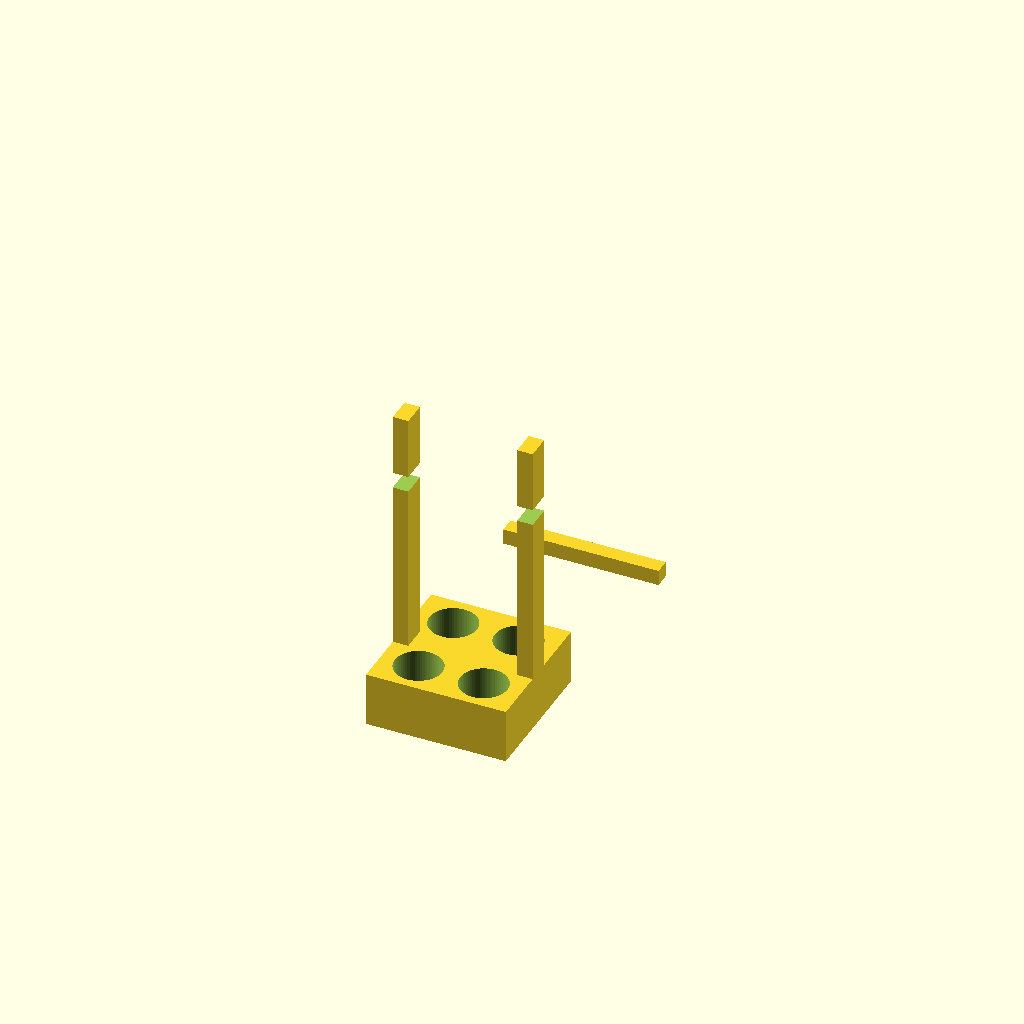
Cell 1: rendered with the file's own defaults.
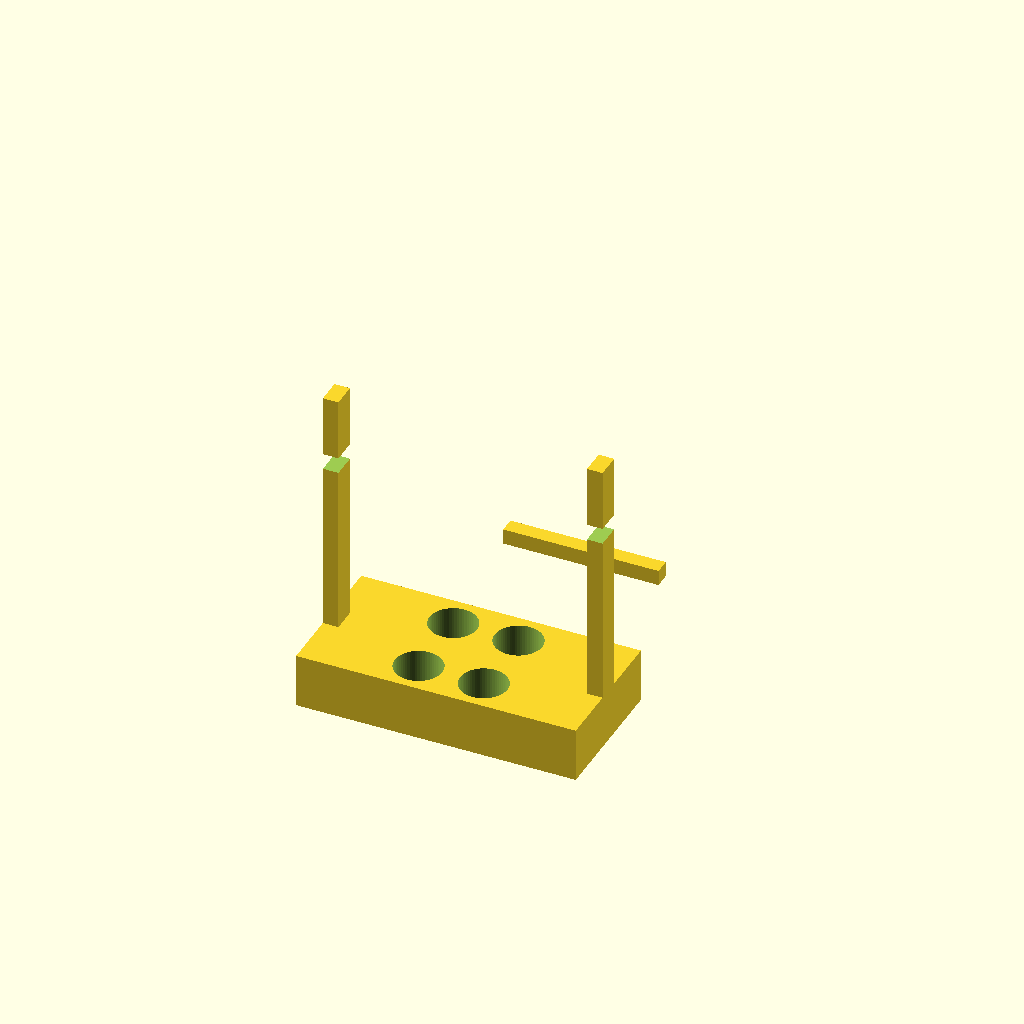
Cell 2: the same model with base_x = 180.
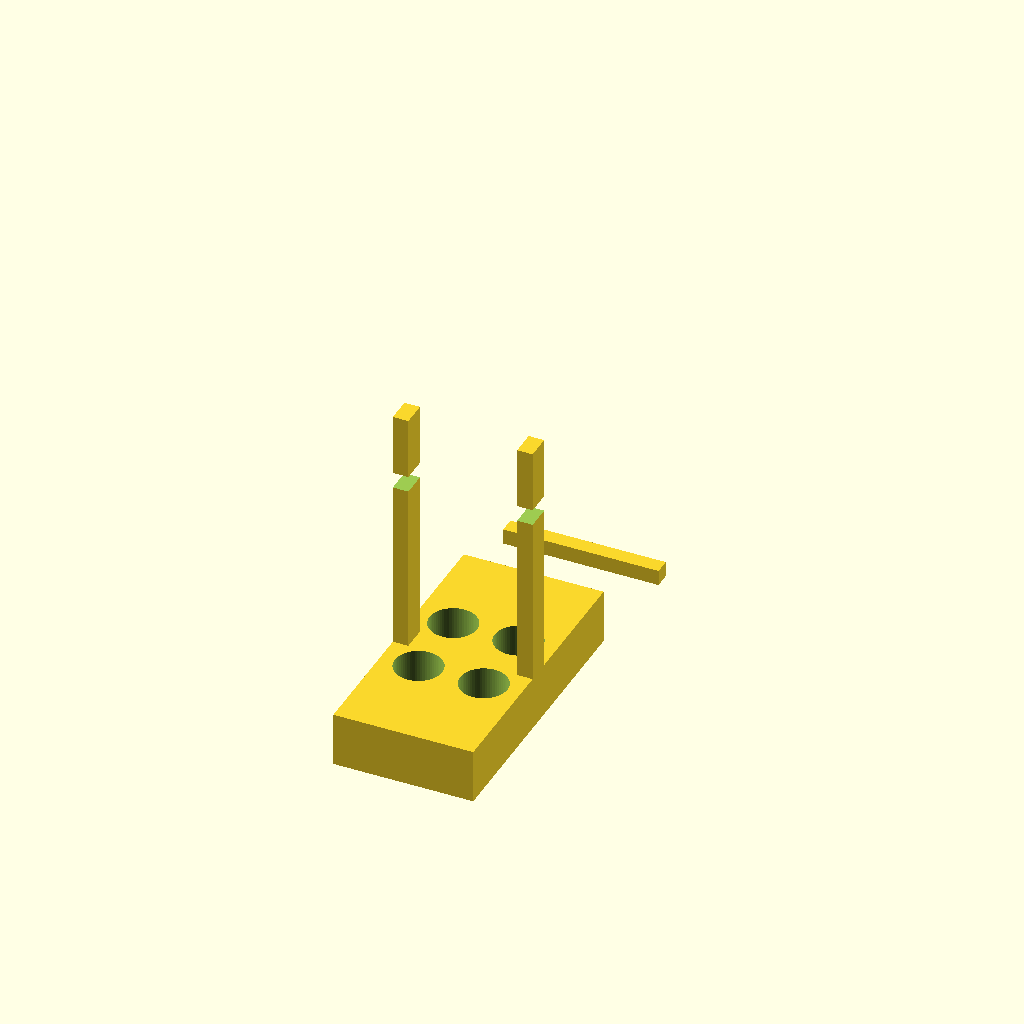
Cell 3: the same model with base_y = 180.
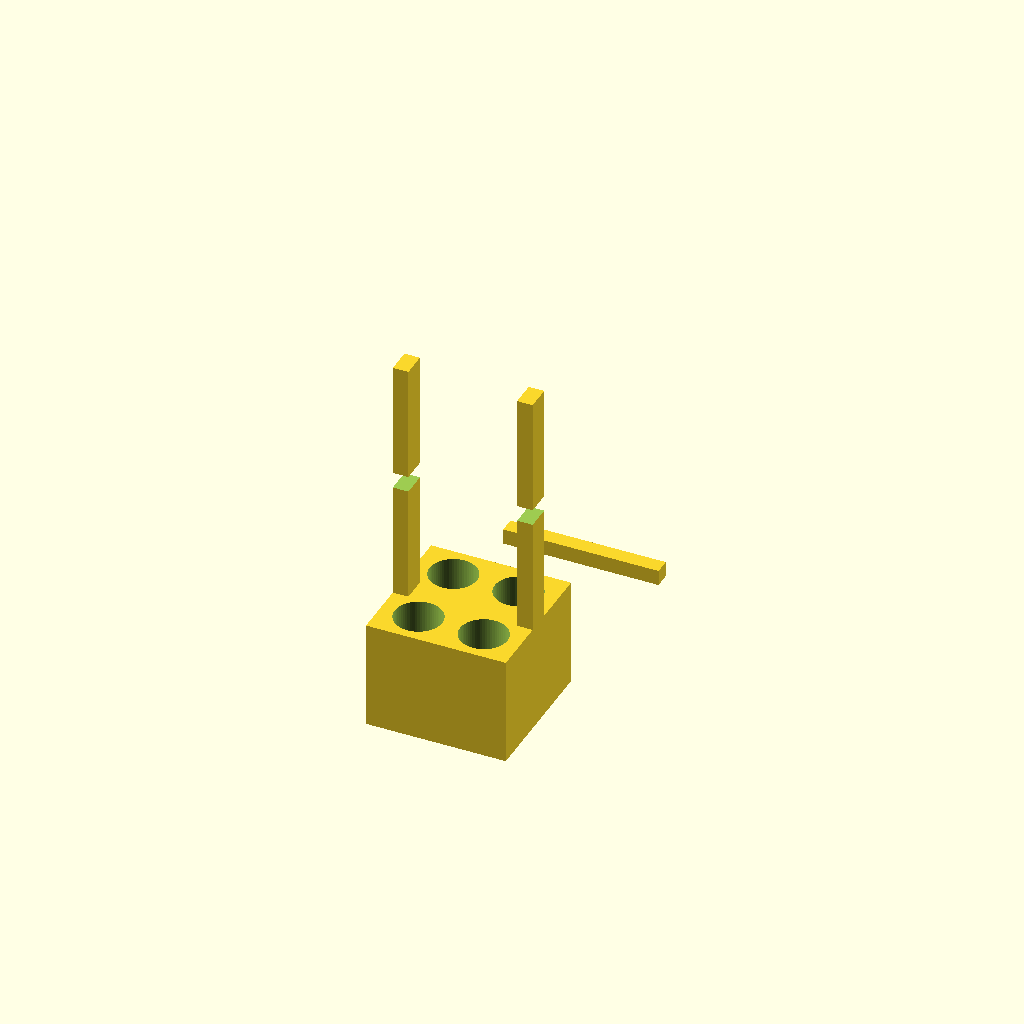
Cell 4: base_z = 70 (everything else at default).
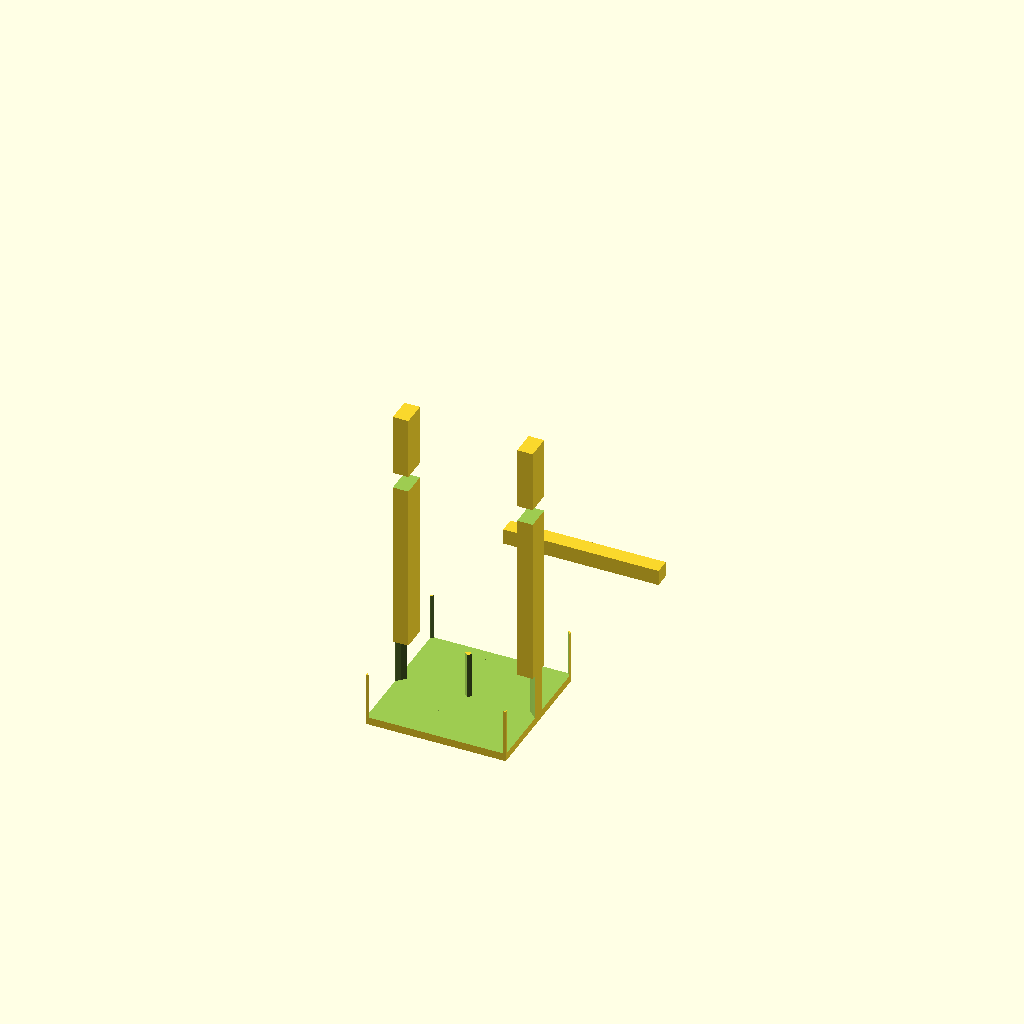
Cell 5: seat_d = 61 (everything else at default).
One fixed orthographic camera (rotation 55°, 0°, 25°; colour scheme Cornfield) for every cell.
OpenSCAD source file bench/heldout/harness/bench/results/r4-gemma26b-h4/code/tiiny_google_gemma-4-26B-A4B-it/conical_50ml_carrier_s0_checklist_a0.scad:
// Part 1: Base block with tube seats and vertical posts
// Part 2: Handle bar to be slid through the posts

// --- DIMENSIONS PART 1 ---
base_x      = 90.0;    // Base length (X)
base_y      = 90.0;    // Base width (Y)
base_z      = 35.0;    // Base height (Z)

seat_d      = 30.5;    // Diameter of tube seat
seat_depth  = 30.0;    // Depth of tube seat
seat_floor  = 5.0;     // Remaining floor thickness (35 - 30)

post_x_thick = 10.0;   // Thickness of post along X
post_y_wide  = 16.0;   // Width of post along Y
post_z_high  = 160.0;  // Total height of post from Z=0

hole_sq_d    = 10.4;   // Square hole dimension (X-axis through post)
hole_sq_z    = 150.0;  // Z-height of the square hole center

// --- DIMENSIONS PART 2 ---
handle_x     = 100.0;  // Length of handle (X)
handle_w     = 10.0;   // Width of handle (Y)
handle_h     = 10.0;   // Height of handle (Z)
handle_y_min  = 55.0;  // Y-position start (55 to 65)
handle_y_max  = 65.0;  // Y-position end

// --- CONSTANTS ---
$fn = 64;

// --- PART 1: BASE AND POSTS ---
module part_1() {
    difference() {
        union() {
            // The Base Block
            translate([-base_x/2, -base_y/2, 0])
                cube([base_x, base_y, base_z]);

            // Post 1 (at -X end)
            translate([-base_x/2, -post_y_wide/2, base_z])
                cube([post_x_thick, post_y_wide, post_z_high]);

            // Post 2 (at +X end)
            translate([base_x/2 - post_x_thick, -post_y_wide/2, base_z])
                cube([post_x_thick, post_y_wide, post_z_high]);
        }

        // Tube Seats (Blind holes)
        // Centers: x = -21, 21; y = -24, 24
        // We use a loop for the 4 seats
        for (sx = [-21, 21], sy = [-24, 24]) {
            translate([sx, sy, base_z - seat_depth + 0.01])
                cylinder(h = seat_depth + 0.1, d = seat_d);
        }

        // Square holes through posts
        // Centered at z = 150. Post height is 160 + 35 = 195 total.
        // The hole is "straight through it along X".
        // Since the posts are at the ends, we cut through the whole block width to ensure clean holes.
        translate([-base_x/2 - 1, -post_y_wide/2 - 1, hole_sq_z - hole_sq_d/2])
            cube([base_x + 2, post_y_wide + 2, hole_sq_d]);
    }
}

// --- PART 2: HANDLE ---
module part_2() {
    // The handle is a 10x10 bar, 100mm long.
    // It lies on the bed (Z=0) along X.
    // It spans Y from 55 to 65.
    // Centered on X means X goes from -50 to 50.
    translate([-handle_x/2, handle_y_min, 0])
        cube([handle_x, handle_w, handle_h]);
}

// --- RENDERING ---
// To print, you would comment out one and uncomment the other.
// Currently showing both for visualization.

// Render Part 1
part_1();

// Render Part 2 (Offset for visibility in preview)
translate([0, 100, 0]) part_2();
Customizer parameters (derived from the source; name, type, default, range or options):
base_x: number, default 90
base_y: number, default 90
base_z: number, default 35
seat_d: number, default 30.5
seat_depth: number, default 30
seat_floor: number, default 5
post_x_thick: number, default 10
post_y_wide: number, default 16
post_z_high: number, default 160
hole_sq_d: number, default 10.4
hole_sq_z: number, default 150
handle_x: number, default 100
handle_w: number, default 10
handle_h: number, default 10
handle_y_min: number, default 55
handle_y_max: number, default 65
